Dataset: dataset_cnn (GitHub, VyetAnh/DATN_bellpepper). Classes: dry, healthy, wet.

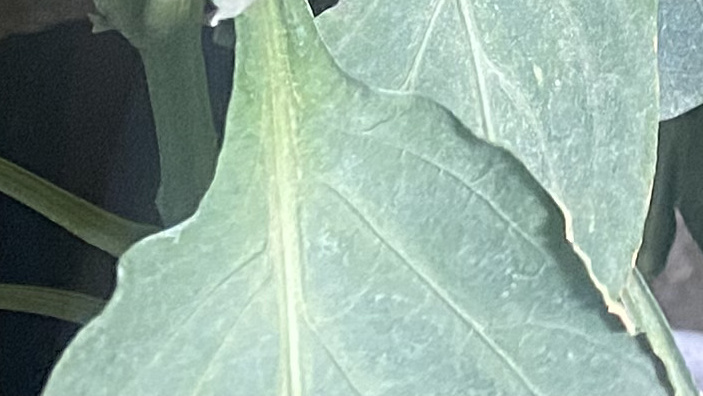
Label: healthy

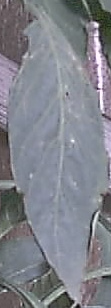
Label: healthy

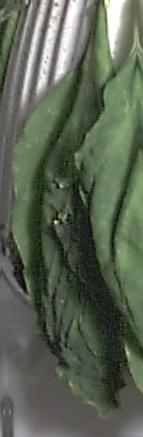
Label: wet

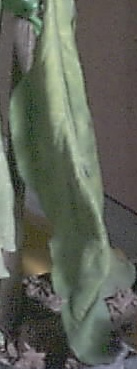
Label: dry

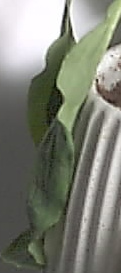
Label: wet

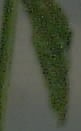
Label: dry
